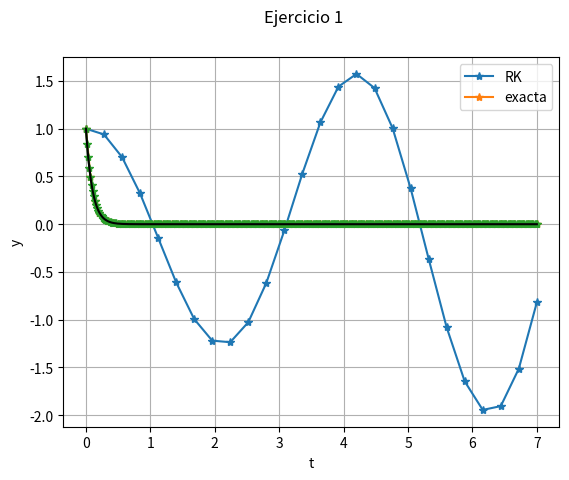
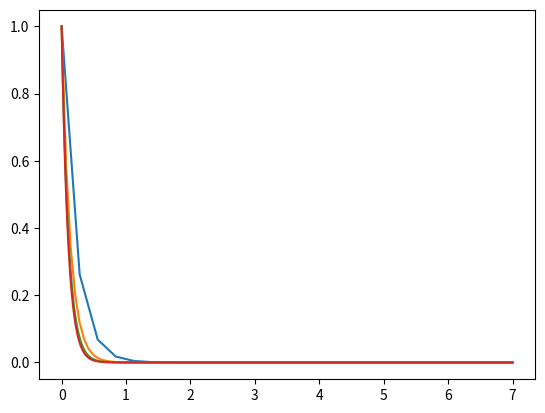

Write the Python code that produced these figures, in order.
from time import perf_counter
from matplotlib.pyplot import *
from numpy import *

def f(t, y):
    f1 = y[1]
    f2 = -20*y[1] - 101*y[0]
    return array([f1, f2])

def exacta(t):
    return exp(-10*t) * (cos(t))

def rk4Sis(a, b, fun, N, y0):
    """Implementacion del metodo de rk4 para sistemas en el intervalo [a, b]
    usando N particiones y condicion inicial y0"""

    h = 7/N  # paso de malla
    t = zeros(N+1)  # inicializacion del vector de nodos
    y = zeros([len(y0), N+1])  # inicializacion del vector de resultados
    t[0] = a  # nodo inicial
    y[:, 0] = y0  # valor inicial
    k1 = zeros([len(y0), 1])
    k2 = zeros([len(y0), 1])
    k3 = zeros([len(y0), 1])
    k4 = zeros([len(y0), 1])

    # Metodo de rk4
    for k in range(N):
        k1 = fun(t[k], y[:, k])
        k2 = fun(t[k]+h/2, y[:, k]+h/2*k1)
        k3 = fun(t[k]+h/2, y[:, k]+h/2*k2)
        k4 = fun(t[k]+h, y[:, k]+h*k3)
        t[k+1] = t[k]+h
        y[:, k+1] = y[:, k] + h/6*(k1 + 2*k2 + 2*k3 + k4)

    return (t, y)


# Datos del problema
malla = [25, 100, 400]
y0 = array([1, -10])
a = 0
b = 7

for N in malla:
    tini = perf_counter()           # tiempo inicial

    (t, y) = rk4Sis(a, b, f, N, y0) # llamada al metodo de RK4

    tfin=perf_counter()             # tiempo final

    ye = exacta(t) # calculo de la solucion exacta

    # Dibujamos las soluciones
    plot(t, y[0], '-*') # dibuja la solucion aproximada
    xlabel('t')
    ylabel('y')
    legend(['RK', 'exacta'])
    grid(True)

    # Calculo del error cometido
    error = max(abs(y[0]-ye))

    # Resultados
    print('-----')
    print('Tiempo CPU: ' + str(tfin-tini))
    print('Error: ' + str(error))
    print('Paso de malla: ' + str((b-a)/N))
    print('-----')

plot(t, ye, 'k') # dibuja la solucion exacta

gcf().suptitle("Ejercicio 1")
show() # muestra la grafica


def eulerImplicito(a,b,fun,N,y0):
    h = (b-a)/N # paso de malla
    t = zeros(N+1) # inicializacion del vector de nodos
    y = zeros([len(y0), N+1]) # inicializacion del vector de resultados
    t[0] = a # nodo inicial
    y[:,0] = y0 # valor inicial
    
    for k in range(N):
        y[1,k+1] = (y[1,k] -101*h*y[0,k])/(1+20*h+101*h*h)
        y[0,k+1] = y[0,k] +h*y[1,k+1]
        t[k+1] = t[k] + h
    
    return(t,y)


figure('Apartado 3')
for N in malla:
    tini = perf_counter()
    (t, y) = eulerImplicito(a, b, f, N, y0) 
    tfin=perf_counter()
    ye = exacta(t)
    plot(t, y[0]) 
    error= max(abs(y[0,:]-ye))
    print('-----')
    print('N = '+str(N))
    print('Tiempo CPU: ' + str(tfin-tini))
    print('Paso de malla: ' + str((b-a)/N))
    print('Error : '+str(error))
    if(N>malla[0]):
        print('Cociente de errores : '+str(errorOld/error))
    errorOld= error

plot(t,ye)
show()


